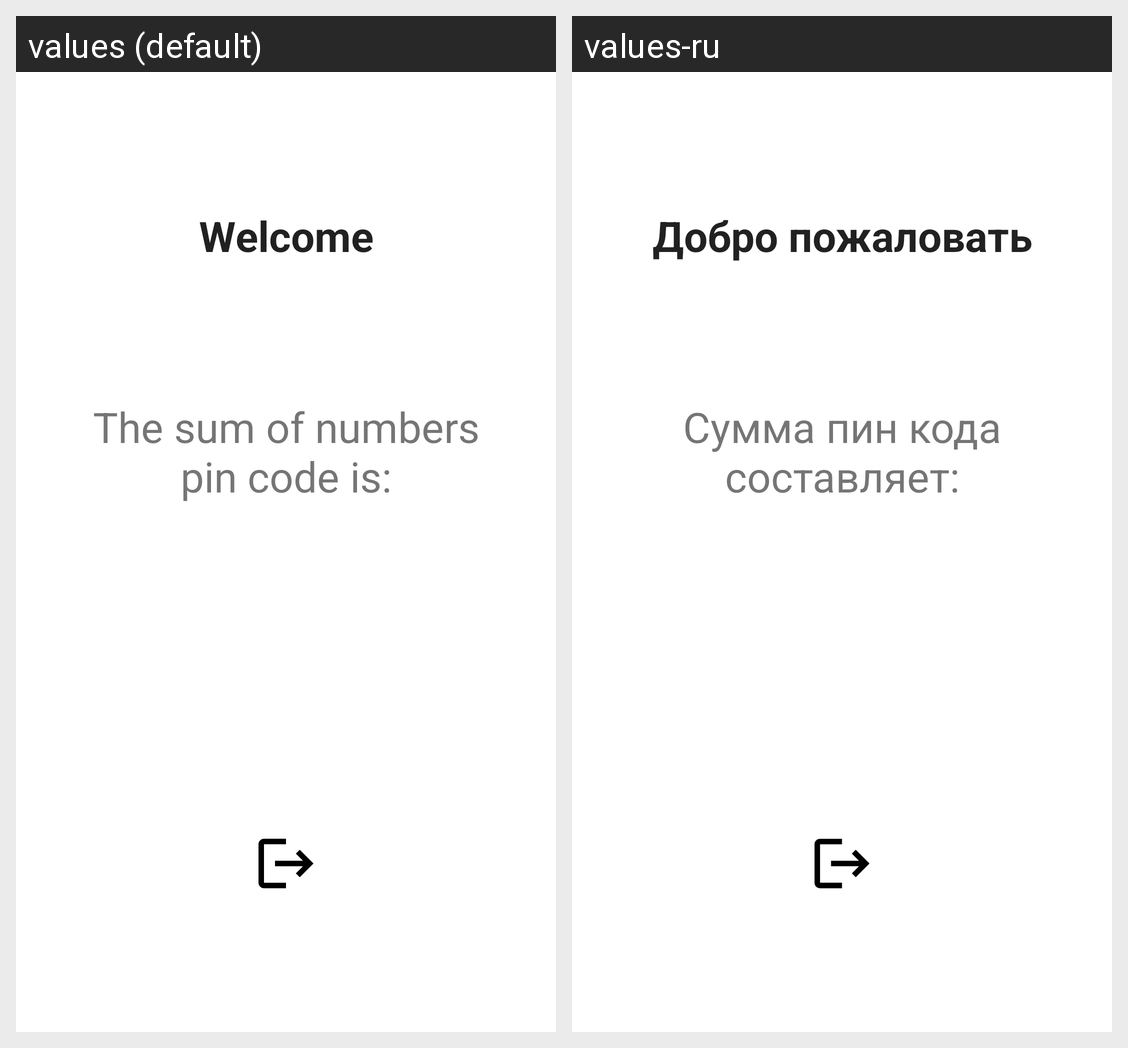

This grid shows one Android layout under two languages. Give, for every string resource on the screen, its name, the default text and each shown locale's text.
Android screen res/layout/fragment_logged_in.xml rendered under 2 locales, left to right: values (default), values-ru. Device: Nexus 5 (rendered at 1080×1920; each locale shown at half size, 540×960, under a caption strip naming it); theme SimpleApp.
Strings drawn on this screen, with the default value and each locale's value (text and hints the layout hard-codes, and strings that could not be matched under every locale, appear in the picture but are not listed):

second_title
  values: Welcome
  values-ru: Добро пожаловать

message_sum
  values: The sum of numbers
      pin code is:
  values-ru: Сумма пин кода
      составляет:
